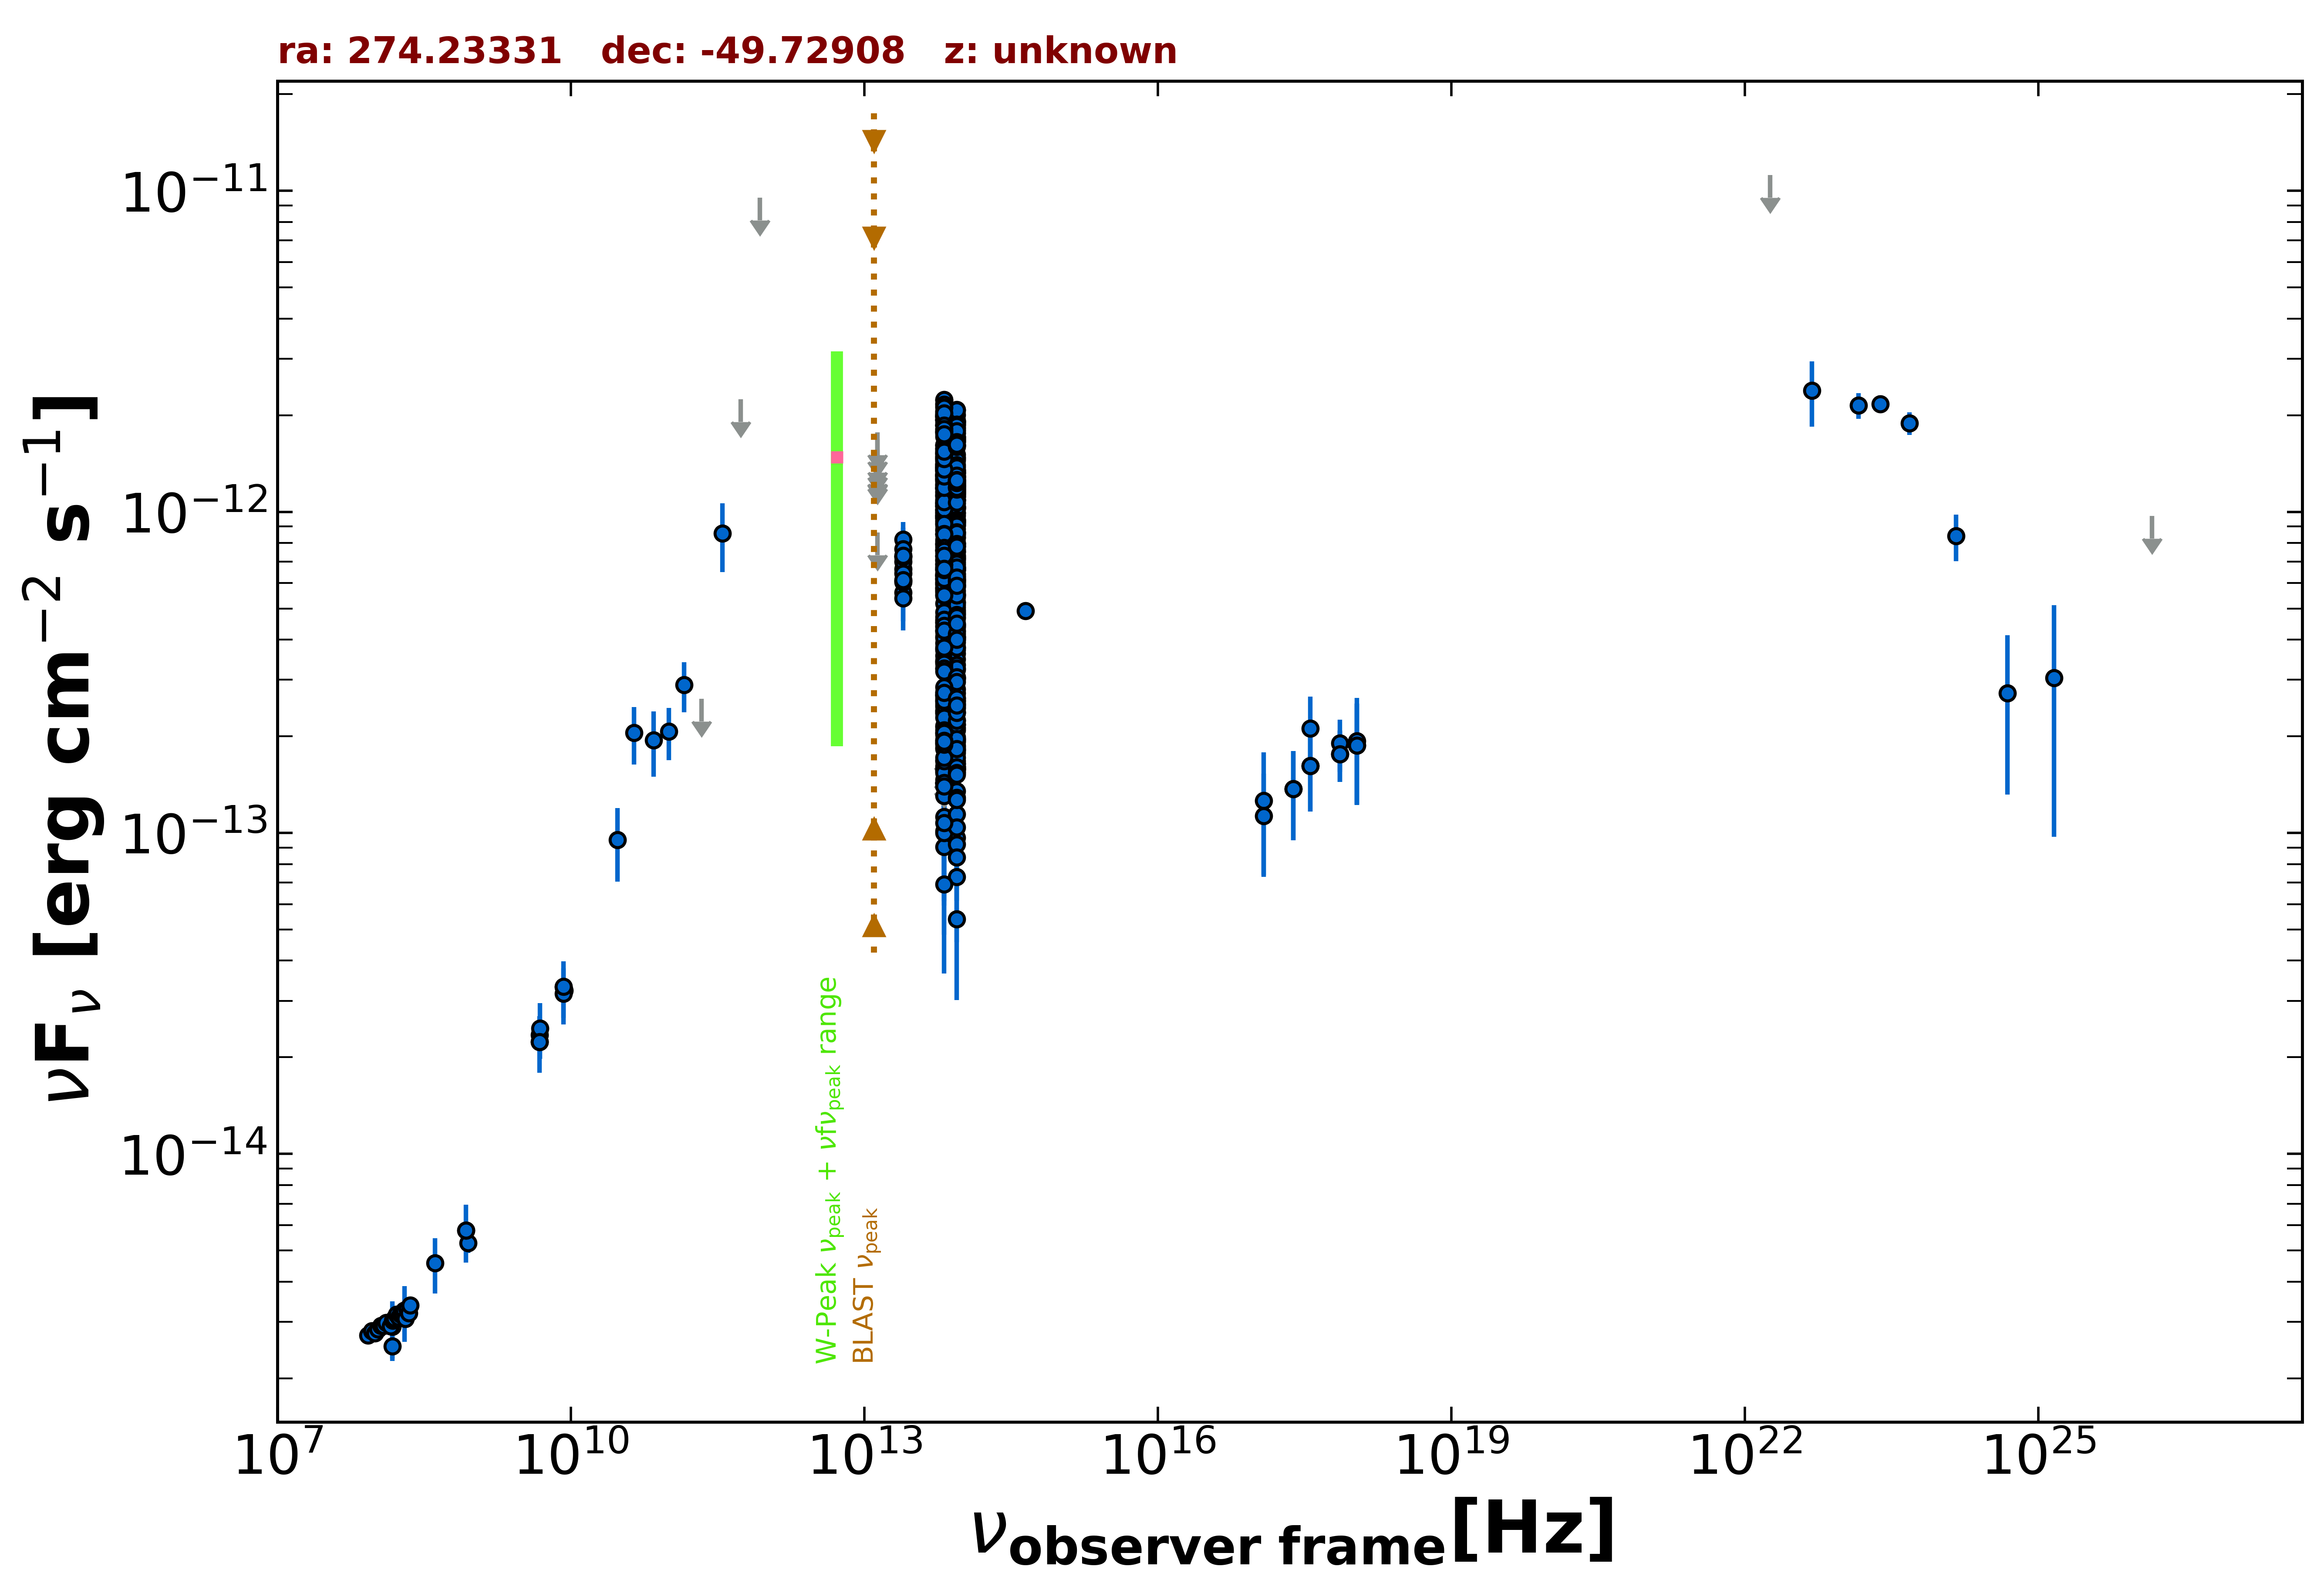

Data behind this chart, as committed beside it:
freq., flux, err_flux, MJD_start, MJD_end, flag, catalog, reference
8.870e+08, 5.283e-15, 3.740e-16, 55000, 55000, , RACS, Hale et al. 2021  PASA  38  e058
8.430e+08, 5.775e-15, 1.735e-16, 55000, 55000, , SUMSS, Manch et al. 2003  MNRAS  342  1117
2.418e+17, 1.373e-13, 4.249e-14, 55961, 55962, , 1OUSX, Giommi et al. in preparation
3.627e+17, 1.617e-13, 4.510e-14, 55961, 55962, , 1OUSX, Giommi et al. in preparation
7.253e+17, 1.762e-13, 3.230e-14, 55961, 55962, , 1OUSX, Giommi et al. in preparation
1.088e+18, 1.875e-13, 6.520e-14, 55961, 55962, , 1OUSX, Giommi et al. in preparation
7.253e+17, 1.901e-13, 3.540e-14, 55000, 55000, , 2SXPS, Evans et al. 2020  ApJS  247  54
1.209e+17, 1.260e-13, 5.205e-14, 55000, 55000, , 2SXPS, Evans et al. 2020  ApJS  247  54
3.627e+17, 2.114e-13, 5.440e-14, 55000, 55000, , 2SXPS, Evans et al. 2020  ApJS  247  54
1.088e+18, 1.932e-13, 7.040e-14, 55000, 55000, , 2SXPS, Evans et al. 2020  ApJS  247  54
1.500e+08, 2.518e-15, 2.520e-16, 55000, 55000, , TGSS150, Intema et al. 2017  A&A  598  A781
4.800e+09, 2.237e-14, 4.800e-16, 55000, 55000, , ATPMN, McConnell et al. 2012  MNRAS  422  1527
8.600e+09, 3.234e-14, 1.720e-15, 55000, 55000, , ATPMN, McConnell et al. 2012  MNRAS  422  1527
8.400e+09, 3.316e-14, 0.000e+00, 55000, 55000, , CRATES, Healey et al. 2007  ApJS  171  61
4.800e+09, 2.347e-14, 1.295e-15, 55000, 55000, , PMN, Griffith et al. 1993-1996  VizieR  VIII/…
3.000e+10, 9.500e-14, 2.440e-14, 55000, 55000, , PCNT, The Planck Collaboration 2018  A&A  619 …
4.400e+10, 2.049e-13, 4.150e-14, 55000, 55000, , PCNT, The Planck Collaboration 2018  A&A  619 …
7.000e+10, 1.942e-13, 4.455e-14, 55000, 55000, , PCNT, The Planck Collaboration 2018  A&A  619 …
1.000e+11, 2.069e-13, 3.820e-14, 55000, 55000, , PCNT, The Planck Collaboration 2018  A&A  619 …
1.430e+11, 2.889e-13, 5.155e-14, 55000, 55000, , PCNT, The Planck Collaboration 2018  A&A  619 …
2.170e+11, 2.616e-13, 0.000e+00, 55000, 55000, UL, PCNT, The Planck Collaboration 2018  A&A  619 …
3.530e+11, 8.559e-13, 2.071e-13, 55000, 55000, , PCNT, The Planck Collaboration 2018  A&A  619 …
5.450e+11, 2.243e-12, 0.000e+00, 55000, 55000, UL, PCNT, The Planck Collaboration 2018  A&A  619 …
8.570e+11, 9.528e-12, 0.000e+00, 55000, 55000, UL, PCNT, The Planck Collaboration 2018  A&A  619 …
8.817e+13, 6.272e-13, 3.000e-15, 55000, 55000, , UNWISE, Schlafly et al. 2019  ApJS  240  30
6.517e+13, 6.400e-13, 4.250e-15, 55000, 55000, , UNWISE, Schlafly et al. 2019  ApJS  240  30
8.817e+13, 4.078e-13, 1.165e-14, 55000, 55000, , WISE, Wright et al. 2010  AJ  140  1868
6.517e+13, 4.084e-13, 1.280e-14, 55000, 55000, , WISE, Wright et al. 2010  AJ  140  1868
2.498e+13, 6.636e-13, 4.035e-14, 55000, 55000, , WISE, Wright et al. 2010  AJ  140  1868
1.363e+13, 7.344e-13, 1.540e-13, 55000, 55000, , WISE, Wright et al. 2010  AJ  140  1868
8.817e+13, 1.290e-12, 3.800e-14, 56744, 56744, , NEOWISE, Mainzer et al. 2014  ApJ  792  30
6.517e+13, 1.469e-12, 5.000e-14, 56744, 56744, , NEOWISE, Mainzer et al. 2014  ApJ  792  30
8.817e+13, 1.202e-12, 3.900e-14, 56744, 56744, , NEOWISE, Mainzer et al. 2014  ApJ  792  30
6.517e+13, 1.390e-12, 5.250e-14, 56744, 56744, , NEOWISE, Mainzer et al. 2014  ApJ  792  30
8.817e+13, 1.206e-12, 4.150e-14, 56744, 56744, , NEOWISE, Mainzer et al. 2014  ApJ  792  30
6.517e+13, 1.377e-12, 5.550e-14, 56744, 56744, , NEOWISE, Mainzer et al. 2014  ApJ  792  30
8.817e+13, 1.165e-12, 4.400e-14, 56744, 56744, , NEOWISE, Mainzer et al. 2014  ApJ  792  30
6.517e+13, 1.352e-12, 5.350e-14, 56744, 56744, , NEOWISE, Mainzer et al. 2014  ApJ  792  30
8.817e+13, 1.240e-12, 4.100e-14, 56744, 56744, , NEOWISE, Mainzer et al. 2014  ApJ  792  30
6.517e+13, 1.408e-12, 5.100e-14, 56744, 56744, , NEOWISE, Mainzer et al. 2014  ApJ  792  30
8.817e+13, 1.259e-12, 3.950e-14, 56744, 56744, , NEOWISE, Mainzer et al. 2014  ApJ  792  30
6.517e+13, 1.519e-12, 5.750e-14, 56744, 56744, , NEOWISE, Mainzer et al. 2014  ApJ  792  30
8.817e+13, 1.314e-12, 4.750e-14, 56744, 56744, , NEOWISE, Mainzer et al. 2014  ApJ  792  30
6.517e+13, 1.442e-12, 5.200e-14, 56744, 56744, , NEOWISE, Mainzer et al. 2014  ApJ  792  30
8.817e+13, 1.284e-12, 4.450e-14, 56744, 56744, , NEOWISE, Mainzer et al. 2014  ApJ  792  30
6.517e+13, 1.305e-12, 4.800e-14, 56744, 56744, , NEOWISE, Mainzer et al. 2014  ApJ  792  30
8.817e+13, 1.342e-12, 4.850e-14, 56743, 56743, , NEOWISE, Mainzer et al. 2014  ApJ  792  30
6.517e+13, 1.300e-12, 5.700e-14, 56743, 56743, , NEOWISE, Mainzer et al. 2014  ApJ  792  30
8.817e+13, 1.110e-12, 4.200e-14, 56744, 56744, , NEOWISE, Mainzer et al. 2014  ApJ  792  30
6.517e+13, 1.250e-12, 6.200e-14, 56744, 56744, , NEOWISE, Mainzer et al. 2014  ApJ  792  30
8.817e+13, 1.585e-13, 2.375e-14, 57641, 57641, , NEOWISE, Mainzer et al. 2014  ApJ  792  30
6.517e+13, 1.551e-13, 3.985e-14, 57641, 57641, , NEOWISE, Mainzer et al. 2014  ApJ  792  30
8.817e+13, 1.349e-13, 2.475e-14, 57644, 57644, , NEOWISE, Mainzer et al. 2014  ApJ  792  30
6.517e+13, 2.396e-13, 5.540e-14, 57644, 57644, , NEOWISE, Mainzer et al. 2014  ApJ  792  30
8.817e+13, 1.850e-13, 2.445e-14, 57641, 57641, , NEOWISE, Mainzer et al. 2014  ApJ  792  30
6.517e+13, 1.122e-13, 4.053e-14, 57641, 57641, , NEOWISE, Mainzer et al. 2014  ApJ  792  30
8.817e+13, 1.555e-13, 2.445e-14, 57641, 57641, , NEOWISE, Mainzer et al. 2014  ApJ  792  30
6.517e+13, 1.305e-13, 4.089e-14, 57641, 57641, , NEOWISE, Mainzer et al. 2014  ApJ  792  30
8.817e+13, 1.576e-13, 2.625e-14, 57641, 57641, , NEOWISE, Mainzer et al. 2014  ApJ  792  30
6.517e+13, 1.846e-13, 3.885e-14, 57641, 57641, , NEOWISE, Mainzer et al. 2014  ApJ  792  30
... 591 more rows
